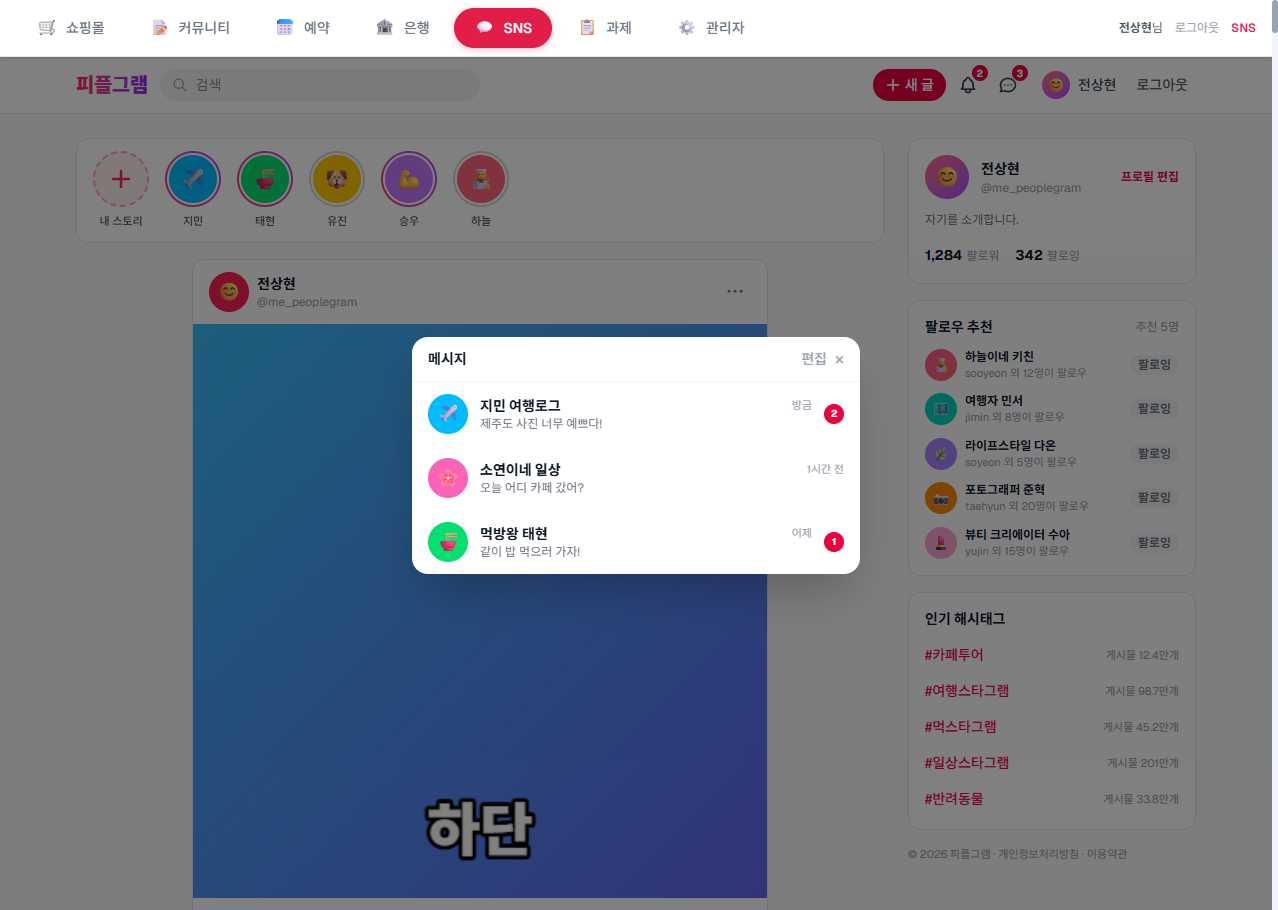
Task: weblight
Workflow: GoToDMChat

Step 1: Use Browser Chrome: RPA Practice Site in window 'RPA Practice Site' (chrome.exe)

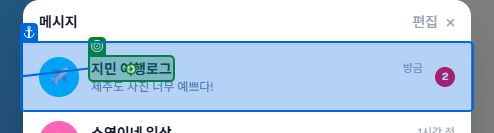
Step 2: click on the paragraph in window 'RPA Practice Site' (chrome.exe)
